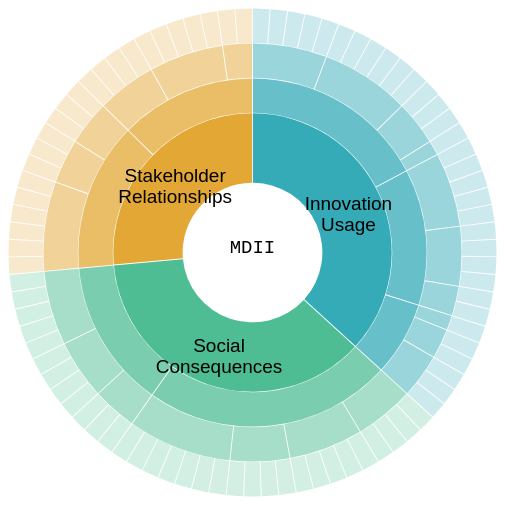
D3 v7 page, settled after 360 driven frames (6 s of simulated time); the page loaded 1 data file(s).


// ── script.js
d3.csv("method_sunburst_data.csv").then(data => {
  const dataMap = new Map(data.map(d => [d.name, {
    name: d.name,
    description: d.description,
    children: []
  }]));

  let start = null;

  let zoomDirection = "down";
let lastDepth = 0;

  data.forEach(d => {
    if (d.name === "MDII") {
      start = dataMap.get(d.name);
    } else {
      const parent = dataMap.get(d.parent);
      if (parent) {
        parent.children.push(dataMap.get(d.name));
      }
    }
  });

function cleanLeaves(node) {
  if (!node.children || node.children.length === 0) {
    node.value = 1;
    delete node.children;
  } else {
    node.children.forEach(cleanLeaves);
  }
}

  cleanLeaves(start);

  const hierarchy = d3.hierarchy(start).sum(d => d.value);

  var root = d3.partition()
      .size([2 * Math.PI, hierarchy.height + 1])
    (hierarchy);
  root.each(d => d.current = d);

const width = 928;
  const height = width;
  const radius = width / 14;
  
  // Create the color scale.
  const baseColors = ["#0297A6", "#22AD7A", "#DD9103"];
const color = d3.scaleOrdinal().range(baseColors);

function getOpacityByDepth(depth) {
  const maxOpacity = 1;
  const decay = 0.2; // Opacity decreases by this amount per level
  return Math.max(0.2, maxOpacity - depth * decay); // Don't go below 0.2
}


// Create the arc generator.
  const arc = d3.arc()
      .startAngle(d => d.x0)
      .endAngle(d => d.x1)
      .padAngle(d => Math.min((d.x1 - d.x0) / 2, 0.005))
      .padRadius(radius * 5)
  .innerRadius (d => {
    const node = d.current || d;
    const y0 = node.y0;
    //const innerRadius = (y0 < 2) ? (y0 + 1) * radius : (y0 + 2) * radius 
    const innerRadius = (zoomDirection === "down" ? y0 < 2: y0 <= 1) ? (y0 + 1) * radius : (y0 + 2) * radius 
    return innerRadius
  })
  .outerRadius(d => {
    const node = d.current || d;
    const y0 = node.y0;
    const y1 = node.y1;
    const thickness = (y0 <= 2) ? (y1 - y0) * 3 * radius : (y1 - y0 + 2) * radius;
    return y0 * radius + thickness - 1;
  });

  // Create the SVG container.
  const svg = d3.select("#method_sunburst")
      .attr("viewBox", [-width / 2, -height / 2, width, width])
      .style("font", "10px sans-serif");

  // Append the arcs.
  const path = svg.append("g")
    .selectAll("path")
    .data(root.descendants().slice(1))
    .join("path")
      .attr("fill", d => { while (d.depth > 1) d = d.parent; return color(d.data.name); })
      .attr("fill-opacity", d => arcVisible(d.current) ? getOpacityByDepth(d.depth) : 0)
      .attr("pointer-events", d => arcVisible(d.current) ? "auto" : "none")
      .attr("d", d => arc(d.current))
      .on("mouseover", function(event, d) {
      const currentOpacity = parseFloat(d3.select(this).attr("fill-opacity")) || 1;
      if (d.depth != 4){d3.select(this).attr("fill-opacity", Math.max(0, currentOpacity + 0.2));}
    })
    .on("mouseout", function(event, d) {
      const currentOpacity = parseFloat(d3.select(this).attr("fill-opacity")) || 0;
      if (d.depth != 4){d3.select(this).attr("fill-opacity", Math.max(0, currentOpacity - 0.2));}
    });

  // Make them clickable if they have children.
  path.filter(d => d.children)
      .style("cursor", "pointer")
      .on("pointerdown", clicked);

      path.append("title")
      .text(d => `${d.ancestors().map(d => d.data.name).reverse().join(" > ")}`);

const label = svg.append("g")
  .attr("pointer-events", "none")
  .attr("text-anchor", "middle")
  .attr("class", "label")
  .selectAll("text")
  .data(root.descendants().slice(1))
  .join("text")
    .attr("fill-opacity", d => +labelVisible(d.current))
    .text(d => d.data.name)
    .call(wrap, 160)
    .attr("transform", d => labelTransform(d))


  const parent = svg.append("circle")
  .datum(root)
  .attr("r", radius * 2)
  .attr("fill-opacity", 0)
  .style("cursor", "pointer")
  .attr("pointer-events", "all")
  .on("pointerdown", clicked);
      
const centerLabel = svg.append("text")
    .attr("text-anchor", "middle")
    //.attr("dy", "0.35em")
    .attr("class", "center-label")
    .text(root.data.name)
    .call(wrap, 200)

updateDetails(root);


  // Handle zoom on click.
  function clicked(event, p) {
    
    // Determine zoom direction
  if (p.depth > lastDepth) {
    zoomDirection = "down";
  } else if (p.depth < lastDepth) {
    zoomDirection = "up";
  } else {
    zoomDirection = "same"; // optional, if clicking on the same level
  }

  // Update lastDepth for next click
  lastDepth = p.depth;
    
    parent.datum(p.parent || root)

    const anc = p.ancestors()

const breadcrumbDiv = d3.select(".breadcrumb");
const ancestors = p.ancestors().reverse()
ancestors.pop()


breadcrumbDiv.selectAll("button")
  .data(ancestors)
  .join(
    enter => enter.append("button")
      .text(d => d.data.name)
      .style("padding", "4px 8px")
      .style("cursor", "pointer")
      .on("click", (event, d) => clicked(event, d)), // Zoom to clicked ancestor
    update => update.text(d => d.data.name),
    exit => exit.remove()
  );

    centerLabel.text(p.data.name).call(wrap, 200);

    updateDetails(p);

    root.each(d => d.target = {
      x0: Math.max(0, Math.min(1, (d.x0 - p.x0) / (p.x1 - p.x0))) * 2 * Math.PI,
      x1: Math.max(0, Math.min(1, (d.x1 - p.x0) / (p.x1 - p.x0))) * 2 * Math.PI,
      y0: Math.max(0, d.y0 - p.depth),
      y1: Math.max(0, d.y1 - p.depth)
    });


const t = svg.transition().duration(event.altKey ? 7500 : 750);

path.attr("fill-opacity", d => arcVisible(d.target) ? getOpacityByDepth(d.depth) : 0)
.filter(function(d) {
        return +this.getAttribute("fill-opacity") || arcVisible(d.target);
      })

    path.transition(t)
        .tween("data", d => {
          const i = d3.interpolate(d.current, d.target);
          return t => d.current = i(t);
        })
        .attrTween("d", d => () => arc(d.current))
        .attr("pointer-events", d => arcVisible(d.target) ? "auto" : "none") 
        

    label.filter(function(d) {
        return +this.getAttribute("fill-opacity") || labelVisible(d.target);
      }).transition(t)
        .attr("fill-opacity", d => +labelVisible(d.target))
        .attrTween("transform", d => () => labelTransform(d.current));
    }
  
  function arcVisible(d) {
    return d.y1 <= 5 && d.y0 >= 1 && d.x1 > d.x0;
  }

  function labelVisible(d) {
    return d.y1 <= 2 && d.y0 >= 1 && (d.y1 - d.y0) * (d.x1 - d.x0) > 0.03;
  }

function labelTransform(d) {
  const angle = (d.x0 + d.x1) / 2;
  const radiusPos = (d.y0 + d.y1) * radius;

  const x = Math.sin(angle) * radiusPos;
  let y = -Math.cos(angle) * radiusPos;


  return `translate(${x},${y})`;
}

function wrap(text, width) {
  text.each(function() {
    const textEl = d3.select(this);
    const words = textEl.text().split(/\s+/).reverse();
    let word;
    let line = [];
    let lineNumber = 0;
    const lineHeight = 1.1; // ems
    const y = textEl.attr("y") || 0;
    const x = textEl.attr("x") || 0;
    let tspan = textEl.text(null)
      .append("tspan")
      .attr("x", x)
      .attr("y", y)
      .attr("dy", 0 + "em");
      
    while (word = words.pop()) {
      line.push(word);
      tspan.text(line.join(" "));
      if (tspan.node().getComputedTextLength() > width && line.length > 1) {
  line.pop();
  tspan.text(line.join(" "));
  line = [word];
  tspan = textEl.append("tspan")
    .attr("x", x)
    .attr("y", y)
    .attr("dy", ++lineNumber * lineHeight + "em")
    .text(word);
}
    }
  });
}

function updateDetails(node) {
  const col2 = d3.select(".details");

  // Clear previous content
  col2.html("");

  // Add current node name
  col2.append("div")
  .attr("class", "details_heading")
  .text(node.data.name);

  // 👉 Add depth-based label
  const depthLabels = {
    0: "Megagroups:",
    1: "Dimensions:",
    2: "Subdimensions:",
    3: "Indicators:"
  };

  const label = depthLabels[node.depth];
  if (label) {
    col2.append("div")
      .attr("class", "details_depth")
      .text(label);
  }

  // Add immediate children details
  if (node.children && node.children.length > 0) {
    const list = col2.append("div").attr("style", "details_children");

    node.children.forEach(child => {
      list.append("div")
        .attr("class", "details_child")
        .html(`<details><summary><strong>${child.data.name}</strong></summary><p>${child.data.description}</p></details>`);
    });
  } else {
    col2.append("p").text("");
  }
}

  return svg.node();

});


### data: method_sunburst_data.csv
?Type, parent, name, description, 
, , MDII, , 
Megagroup, MDII, Innovation Usage, How accessible and usable are innovation…, 
Megagroup, MDII, Social Consequences, To what extent does the innovation have …, 
Megagroup, MDII, Stakeholder Relationships, Was the innovation developed using best …, 
Dimension, Social Consequences, Beneficial Impact, Evaluates the positive impacts of digita…, 
Sub-dimension, Beneficial Impact, Solution Effectiveness, Measures the overall performance and imp…, 
Item, Solution Effectiveness, Solution Performance, Assesses the core effectiveness of digit…, 
Item, Solution Effectiveness, Functionality, Evaluates the digital innovation solutio…, 
Item, Solution Effectiveness, Problem-Solution Fit, Assesses how well digital solutions are …, 
Item, Solution Effectiveness, Adaptive Capability, Evaluates the ability of digital innovat…, 
Sub-dimension, Beneficial Impact, Problem Relevance, Assesses how well digital solutions are …, 
Item, Problem Relevance, Problem Identification Accuracy, Evaluates the precision and clarity in i…, 
Item, Problem Relevance, Relevance to Target Group, Assesses how well the identified problem…, 
Item, Problem Relevance, Severity Assessment, Evaluates the severity or urgency of the…, 
Item, Problem Relevance, Engagement in Problem Definition, Assesses the extent of stakeholder engag…, 
Item, Problem Relevance, Local Contextual Understanding, Evaluates the depth of understanding and…, 
Sub-dimension, Beneficial Impact, Sustainability, Measures the long-term viability and mai…, 
Item, Sustainability, Long-term Viability, Assesses the potential of digital soluti…, 
Item, Sustainability, Maintainability, Evaluates the presence of established pr…, 
Item, Sustainability, Scalability, Assesses the ability of digital solution…, 
Item, Sustainability, Economic Sustainability, Evaluates how the digital tool is design…, 
Sub-dimension, Beneficial Impact, Social Value Creation, Assesses the social benefits and value g…, 
Item, Social Value Creation, Community Impact, Evaluates the positive outcomes of digit…, 
Item, Social Value Creation, Individual Empowerment, Assesses how the digital tool helps indi…, 
Item, Social Value Creation, Social Equity, Assesses how the digital tool contribute…, 
Item, Social Value Creation, Cultural Sensitivity, Evaluates how the digital tool respects …, 
Item, Social Value Creation, Social Capital Building, Assesses how the digital tool contribute…, 
Item, Social Value Creation, Digital Knowledge, Evaluates how the digital tool enhances …, 
Item, Social Value Creation, Perception of Psychological Belongingnes…, Evaluates the extent to which digital so…, 
Dimension, Social Consequences, Risks & Harms, Evaluates the potential negative impacts…, 
Sub-dimension, Risks & Harms, Long-term Loss, Assesses how digital tools may cause soc…, 
Item, Long-term Loss, Loss of Skills, Evaluates whether digital solutions may …, 
Item, Long-term Loss, Loss of Cultural Identity, Assesses the risk that digital solutions…, 
Item, Long-term Loss, Loss of Agency, Evaluates the extent to which digital so…, 
Sub-dimension, Risks & Harms, Reinforcement of Inequalities, Assesses how digital tools may inadverte…, 
Item, Reinforcement of Inequalities, Content and Design, Evaluates the inclusivity of digital too…, 
Item, Reinforcement of Inequalities, Equality and Empowerment, Measures the product's impact on promoti…, 
Item, Reinforcement of Inequalities, Algorithmic Fairness, Assesses whether the algorithms used in …, 
Item, Reinforcement of Inequalities, Data Representation Equity, Reviews how data related to food, water,…, 
Sub-dimension, Risks & Harms, Data Misappropriation, Evaluates risks related to the misuse or…, 
Item, Data Misappropriation, Fraudulent activities, Ensures that underrepresented communitie…, 
Item, Data Misappropriation, Inability to Access Collected Data, Evaluates whether underrepresented users…, 
Item, Data Misappropriation, Data Leakage, Ensures that sensitive data from margina…, 
Item, Data Misappropriation, Unauthorized Access, Assesses the risk of unauthorized partie…, 
Item, Data Misappropriation, Unauthorized Commercialization of Data, Ensures that data management practices p…, 
Dimension, Innovation Usage, Accessibility, Measures the availability and accessibil…, 
Sub-dimension, Accessibility, Infrastructure Accessibility, Measures the readiness and quality of di…, 
Item, Infrastructure Accessibility, Digital Availability, Assesses the presence and accessibility …, 
Item, Infrastructure Accessibility, Quality and Functionality, Evaluates the performance and reliabilit…, 
Item, Infrastructure Accessibility, Infrastructure Readiness, Assesses the capacity and preparedness o…, 
Item, Infrastructure Accessibility, Integration with Existing Systems, Assesses the ability of digital infrastr…, 
Item, Infrastructure Accessibility, Resilience and Security, Evaluates the resilience of digital infr…, 
Sub-dimension, Accessibility, Economic Accessibility, Evaluates the affordability and financia…, 
Item, Economic Accessibility, Affordability, Assesses the cost-effectiveness of acces…, 
Item, Economic Accessibility, Cost of Access, Assesses whether the costs of accessing …, 
Item, Economic Accessibility, Cost Transparency, Evaluates how clearly the cost structure…, 
Item, Economic Accessibility, Subsidy Availability, Assesses the availability and implementa…, 
Item, Economic Accessibility, Cost of Transition, Evaluates the financial and non-financia…, 
Item, Economic Accessibility, Cost Predictability, Assesses the consistency of costs for di…, 
Sub-dimension, Accessibility, Digital Accessibility, Evaluates how digital tools reduce barri…, 
... 61 more rows